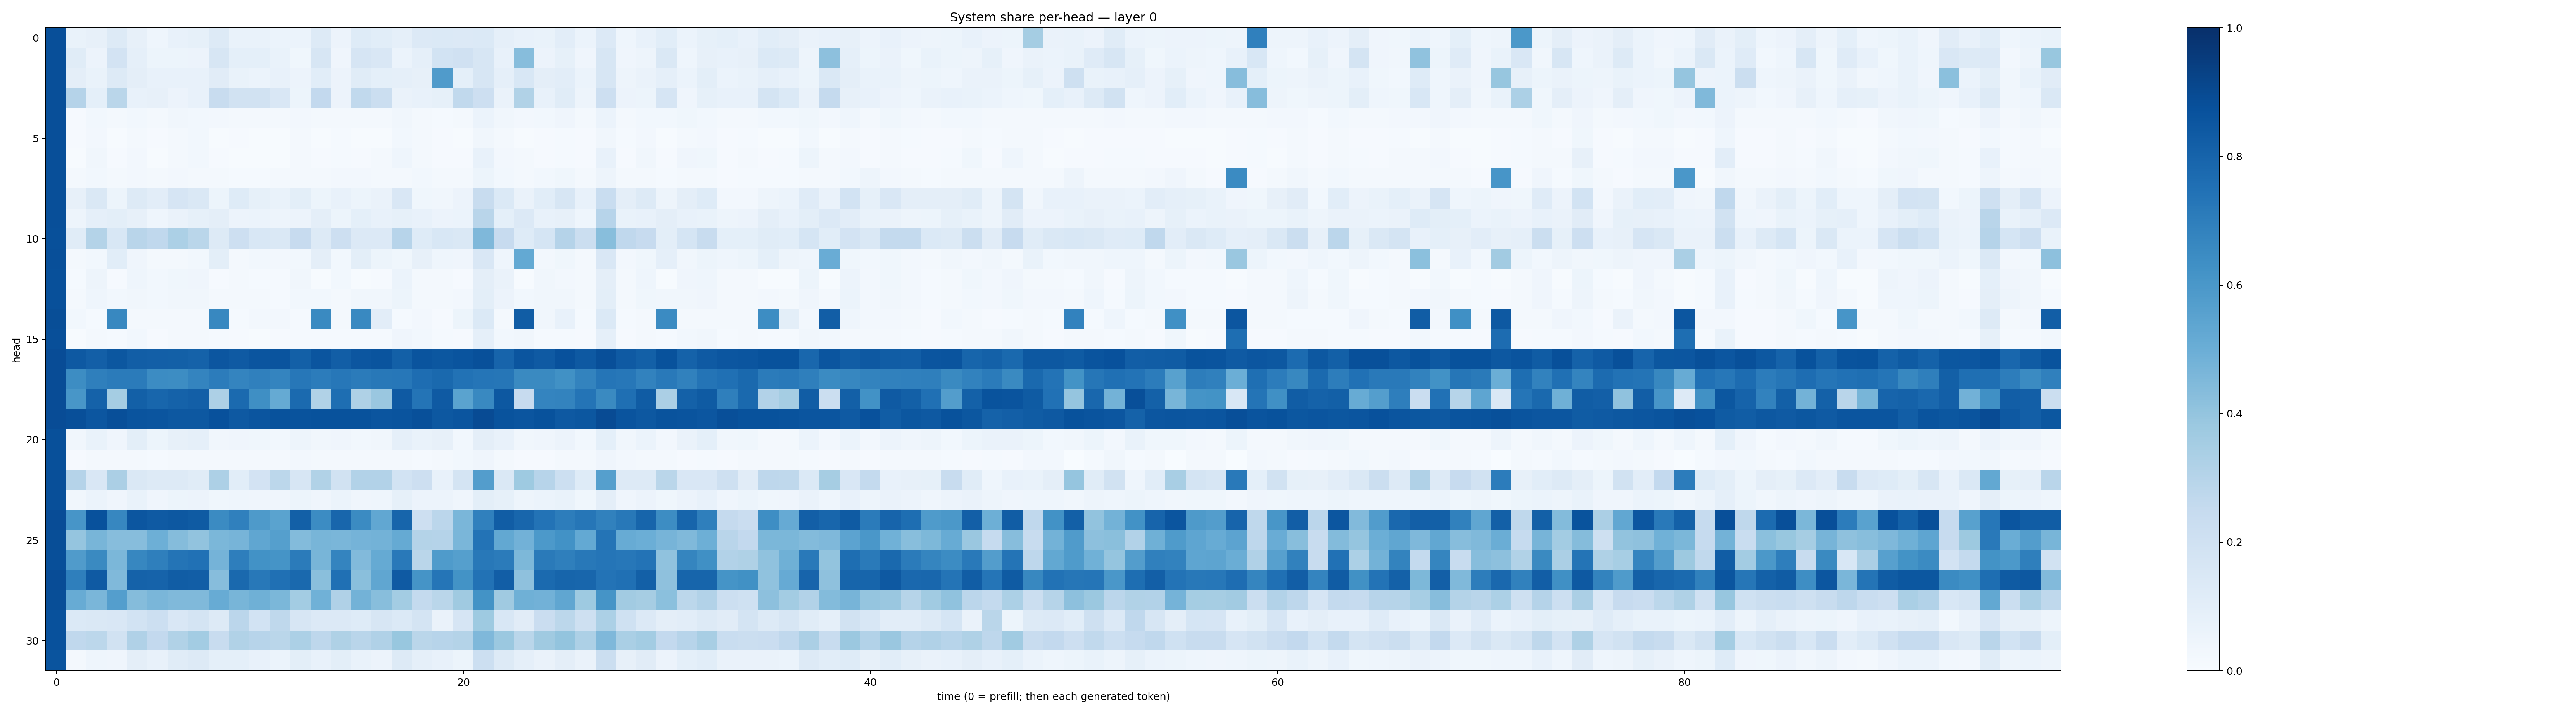

Data behind this chart, as committed beside it:
0.88094443, 0.06725409, 0.07893559, 0.12852189, 0.08115029, 0.045400515, 0.07331773, 0.08493416, 0.1272528, 0.06914766, 0.06831044, 0.061347168, 0.06203355, 0.12680872, 0.055047575, 0.123807155, 0.10548685, 0.08983869, 0.1336703, 0.13796355, 0.13397019, 0.13688174, 0.089583, 0.07807564
0.8804, 0.1138, 0.05812, 0.1816, 0.08869, 0.05145, 0.05458, 0.05572, 0.1633, 0.08999, 0.09116, 0.06896, 0.03729, 0.1609, 0.04224, 0.1654, 0.1508, 0.06222, 0.08832, 0.1856, 0.1987, 0.1609, 0.07304, 0.4316
0.8795, 0.09571, 0.06991, 0.1283, 0.09649, 0.0711, 0.07447, 0.07577, 0.1117, 0.06816, 0.06119, 0.07323, 0.05717, 0.1089, 0.05571, 0.1153, 0.09363, 0.08724, 0.08101, 0.5799, 0.09373, 0.1601, 0.08842, 0.1552
0.8789, 0.3042, 0.09319, 0.2889, 0.07491, 0.07892, 0.05772, 0.07113, 0.2418, 0.1887, 0.1899, 0.1503, 0.05275, 0.2579, 0.05629, 0.2621, 0.222, 0.06522, 0.07681, 0.084, 0.2642, 0.2128, 0.0628, 0.3133
0.8808, 0.01135, 0.02904, 0.02048, 0.0291, 0.01992, 0.03438, 0.02763, 0.02347, 0.01962, 0.01933, 0.01705, 0.02486, 0.02306, 0.02037, 0.02152, 0.02277, 0.03126, 0.02069, 0.01491, 0.01805, 0.06213, 0.03219, 0.02439
0.8806, 0.008435, 0.02641, 0.006077, 0.0226, 0.008729, 0.02067, 0.02736, 0.005673, 0.01067, 0.006428, 0.006857, 0.01856, 0.005299, 0.01424, 0.005246, 0.007675, 0.02941, 0.01816, 0.01117, 0.006933, 0.03295, 0.02149, 0.007295
0.8824, 0.006667, 0.033, 0.0111, 0.0258, 0.006567, 0.01886, 0.02795, 0.01079, 0.00761, 0.004752, 0.005736, 0.01622, 0.01086, 0.01518, 0.01105, 0.01582, 0.04315, 0.02195, 0.01148, 0.008497, 0.07154, 0.02456, 0.01684
0.8801, 0.0217, 0.03107, 0.02, 0.02659, 0.02189, 0.02712, 0.0218, 0.01777, 0.01452, 0.01343, 0.01716, 0.0187, 0.02068, 0.02633, 0.02379, 0.01881, 0.01991, 0.02751, 0.01787, 0.01606, 0.05122, 0.02753, 0.02052
0.8811, 0.07871, 0.144, 0.05328, 0.1326, 0.1034, 0.1661, 0.1465, 0.0525, 0.1224, 0.08453, 0.07002, 0.099, 0.05081, 0.07806, 0.05175, 0.06397, 0.152, 0.03594, 0.03478, 0.05826, 0.2351, 0.1403, 0.06463
0.8819, 0.04979, 0.0871, 0.09767, 0.08092, 0.04616, 0.06286, 0.08362, 0.0939, 0.05704, 0.06154, 0.04869, 0.05694, 0.09416, 0.05457, 0.09373, 0.07162, 0.08418, 0.07526, 0.05532, 0.06024, 0.2911, 0.09225, 0.1364
0.8756, 0.117, 0.307, 0.1547, 0.2919, 0.2678, 0.3302, 0.2881, 0.1297, 0.2119, 0.1538, 0.1469, 0.2448, 0.1284, 0.2126, 0.1352, 0.1354, 0.2939, 0.1241, 0.1546, 0.1467, 0.4529, 0.245, 0.1212
0.8799, 0.02266, 0.03091, 0.1085, 0.04256, 0.02233, 0.02195, 0.03107, 0.09944, 0.01644, 0.03093, 0.02683, 0.02943, 0.09681, 0.02916, 0.09814, 0.05164, 0.03594, 0.0798, 0.04591, 0.04183, 0.1496, 0.04338, 0.52
0.8785, 0.01338, 0.04985, 0.008219, 0.04616, 0.0276, 0.0366, 0.04052, 0.008006, 0.01875, 0.0138, 0.01185, 0.03145, 0.007705, 0.02803, 0.007784, 0.008141, 0.06105, 0.02182, 0.01884, 0.01018, 0.09527, 0.06596, 0.006202
0.8778, 0.01628, 0.04387, 0.03021, 0.03378, 0.02957, 0.0324, 0.03477, 0.02019, 0.01706, 0.01592, 0.01365, 0.02858, 0.0312, 0.02117, 0.03324, 0.03451, 0.05136, 0.02121, 0.0168, 0.02562, 0.09886, 0.05494, 0.03103
0.8832, 0.02765, 0.01533, 0.6636, 0.02184, 0.0188, 0.02024, 0.01816, 0.6607, 0.01451, 0.02691, 0.02365, 0.01257, 0.656, 0.0182, 0.6572, 0.1051, 0.01226, 0.02596, 0.01097, 0.05235, 0.1403, 0.01923, 0.8275
0.8815, 0.006999, 0.01855, 0.01488, 0.02935, 0.01066, 0.01809, 0.02311, 0.0149, 0.009883, 0.007675, 0.008248, 0.01446, 0.01461, 0.01371, 0.01451, 0.01377, 0.03981, 0.03035, 0.01389, 0.009728, 0.08702, 0.02744, 0.03169
0.8884, 0.8399, 0.8167, 0.8497, 0.8217, 0.8187, 0.8158, 0.8054, 0.8547, 0.8361, 0.8582, 0.8613, 0.8145, 0.8593, 0.8219, 0.8545, 0.8599, 0.8154, 0.8601, 0.8488, 0.8622, 0.8753, 0.797, 0.8588
0.8874, 0.6442, 0.6923, 0.7099, 0.7072, 0.6448, 0.6418, 0.6747, 0.7033, 0.6746, 0.6914, 0.6739, 0.7235, 0.707, 0.7242, 0.709, 0.7196, 0.7253, 0.7648, 0.7789, 0.7445, 0.7313, 0.7302, 0.6529
0.8872, 0.6044, 0.8063, 0.3538, 0.8155, 0.7918, 0.807, 0.8176, 0.3268, 0.7757, 0.6365, 0.516, 0.7748, 0.3133, 0.7603, 0.324, 0.3833, 0.8389, 0.7378, 0.8392, 0.5505, 0.658, 0.847, 0.2427
0.8889, 0.8813, 0.8544, 0.8817, 0.8611, 0.8593, 0.8449, 0.8463, 0.8723, 0.8412, 0.8569, 0.8689, 0.8638, 0.8703, 0.8673, 0.8677, 0.8584, 0.8598, 0.8778, 0.8451, 0.859, 0.8918, 0.8657, 0.8557
0.8788, 0.03265, 0.06897, 0.04243, 0.1008, 0.05395, 0.08091, 0.0875, 0.03243, 0.04218, 0.03853, 0.02751, 0.04711, 0.03331, 0.03949, 0.02975, 0.03301, 0.08884, 0.06673, 0.08042, 0.02793, 0.09423, 0.07135, 0.03442
0.8773, 0.008137, 0.02108, 0.01683, 0.02028, 0.0139, 0.01823, 0.01968, 0.01744, 0.01805, 0.02089, 0.01594, 0.02534, 0.01689, 0.01639, 0.0169, 0.02019, 0.01789, 0.01244, 0.02294, 0.03042, 0.04034, 0.01887, 0.008617
0.8812, 0.3041, 0.1496, 0.3359, 0.1423, 0.1289, 0.1255, 0.1166, 0.3267, 0.1063, 0.183, 0.2774, 0.1588, 0.314, 0.1914, 0.3125, 0.3113, 0.1855, 0.2116, 0.07196, 0.1777, 0.5729, 0.1464, 0.374
0.8807, 0.03424, 0.059, 0.04053, 0.06889, 0.04114, 0.05386, 0.05659, 0.03719, 0.04462, 0.04213, 0.04037, 0.0538, 0.04142, 0.05987, 0.03934, 0.04385, 0.08253, 0.0578, 0.0563, 0.04254, 0.101, 0.08254, 0.04714
0.8871, 0.6069, 0.8714, 0.6646, 0.8538, 0.8392, 0.8467, 0.8349, 0.6521, 0.6889, 0.5883, 0.5498, 0.814, 0.6468, 0.7928, 0.6499, 0.5292, 0.7948, 0.213, 0.2846, 0.4643, 0.6875, 0.8274, 0.7903
0.8843, 0.396, 0.4649, 0.4335, 0.4315, 0.4944, 0.4346, 0.4052, 0.4572, 0.4725, 0.5333, 0.5661, 0.4386, 0.4654, 0.4635, 0.4733, 0.4797, 0.5193, 0.3064, 0.3026, 0.4641, 0.7397, 0.525, 0.4812
0.8789, 0.5807, 0.6524, 0.4602, 0.6649, 0.6938, 0.7381, 0.7474, 0.4749, 0.6956, 0.6225, 0.6151, 0.7086, 0.467, 0.6728, 0.4451, 0.5181, 0.718, 0.2883, 0.5832, 0.5646, 0.7224, 0.7107, 0.4546
0.8879, 0.6949, 0.8382, 0.4464, 0.8067, 0.8013, 0.8251, 0.8241, 0.4323, 0.7802, 0.7188, 0.7525, 0.7792, 0.4244, 0.7509, 0.4233, 0.5318, 0.8381, 0.6168, 0.7333, 0.6189, 0.7424, 0.8242, 0.4127
0.8858, 0.5085, 0.4636, 0.5685, 0.4355, 0.4642, 0.4454, 0.4454, 0.5111, 0.4649, 0.49, 0.4588, 0.356, 0.4863, 0.3186, 0.4797, 0.4267, 0.3556, 0.2544, 0.2885, 0.3676, 0.6201, 0.368, 0.4896
0.8736, 0.1384, 0.1456, 0.1509, 0.1841, 0.2182, 0.1503, 0.1795, 0.13, 0.2836, 0.1861, 0.272, 0.1602, 0.1355, 0.1365, 0.1216, 0.1639, 0.1374, 0.1729, 0.06462, 0.1665, 0.3715, 0.1549, 0.1106
0.8742, 0.268, 0.2803, 0.1897, 0.3165, 0.2605, 0.3132, 0.356, 0.2415, 0.3129, 0.2954, 0.2869, 0.3317, 0.2763, 0.3206, 0.2918, 0.3177, 0.3888, 0.2886, 0.2959, 0.3074, 0.4499, 0.38, 0.2862
0.8613, 0.01602, 0.04305, 0.03979, 0.09504, 0.07507, 0.1144, 0.1327, 0.09106, 0.0901, 0.07476, 0.06236, 0.0989, 0.07319, 0.09945, 0.06925, 0.057, 0.1269, 0.08902, 0.07565, 0.05304, 0.2158, 0.1262, 0.089
